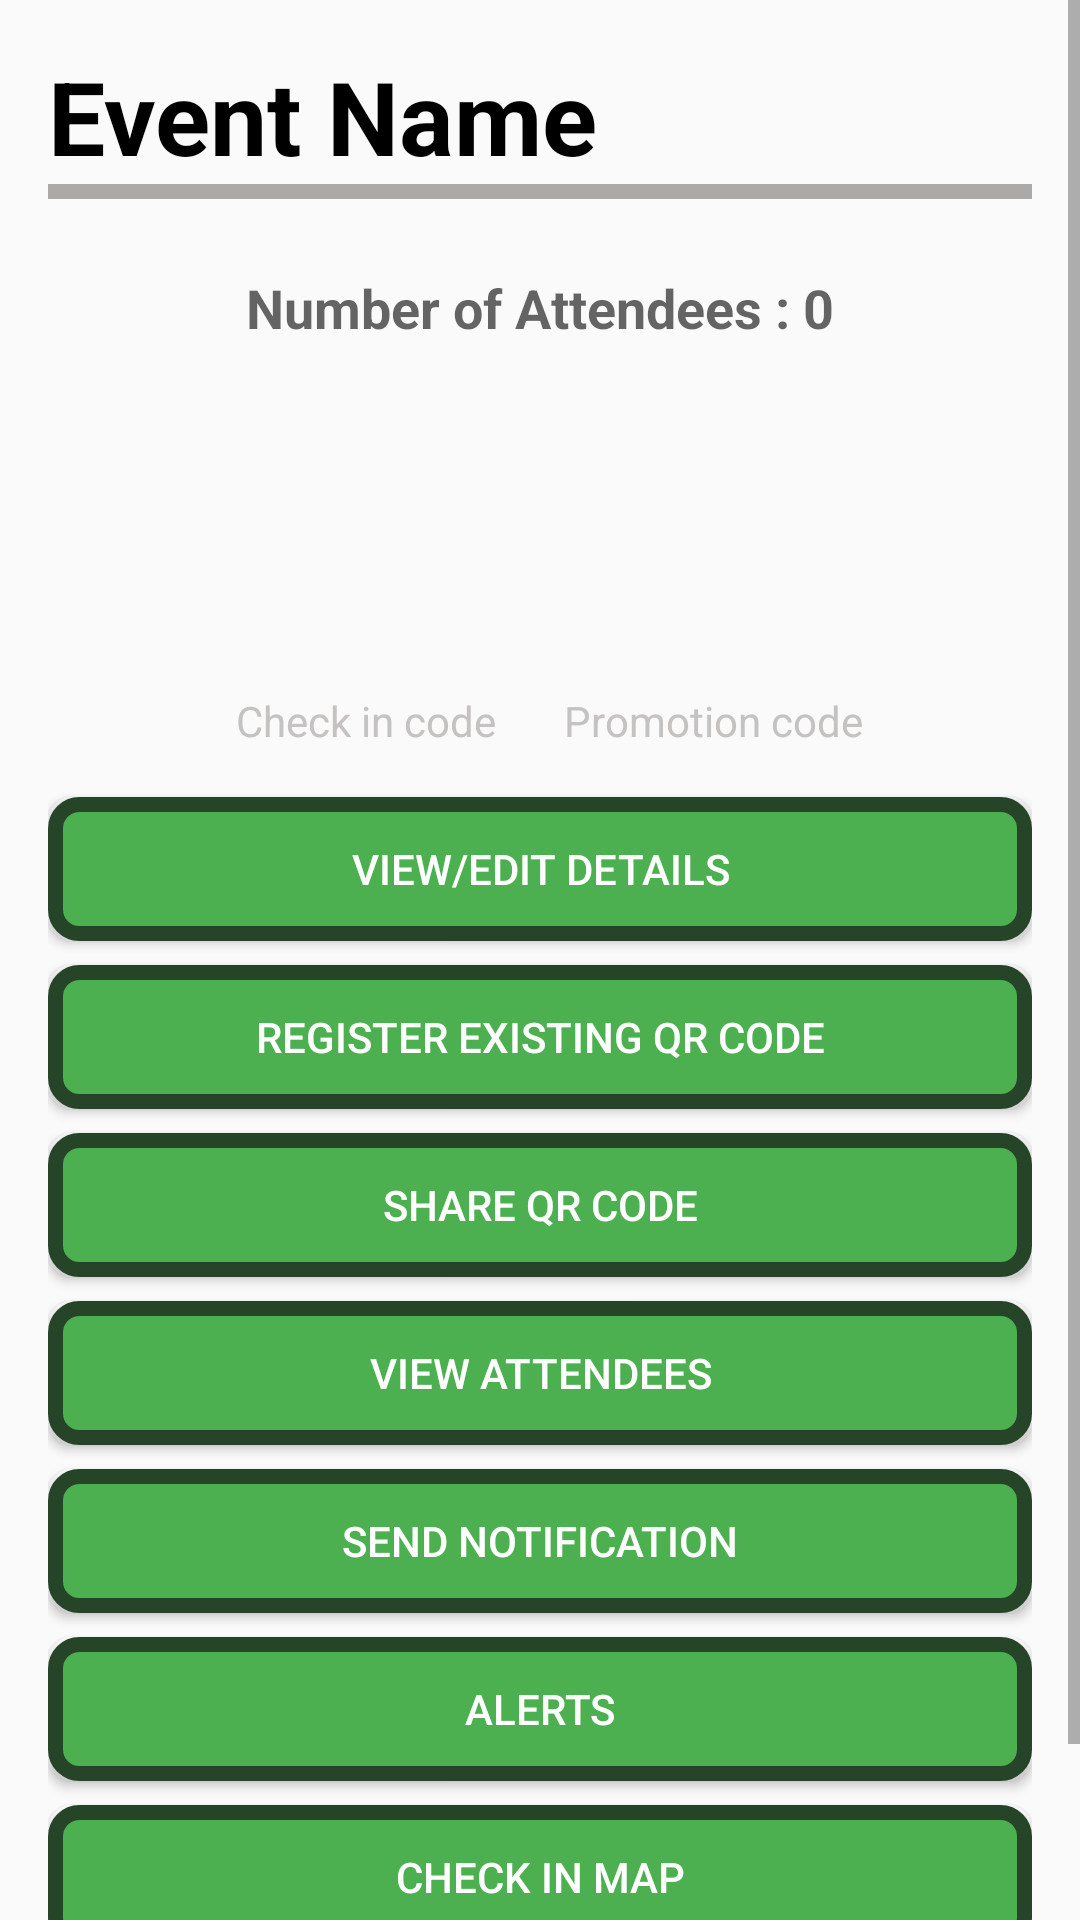

Android layout source for this screen:
<!-- AndroidManifest.xml: application theme Theme.EventLink_QR_Pro -->
<!-- res/layout/event.xml -->
<?xml version="1.0" encoding="utf-8"?>
<ScrollView xmlns:android="http://schemas.android.com/apk/res/android"
    xmlns:app="http://schemas.android.com/apk/res-auto"
    android:layout_width="match_parent"
    android:layout_height="match_parent"
    android:fillViewport="true">

    <LinearLayout
        android:layout_width="match_parent"
        android:layout_height="wrap_content"
        android:orientation="vertical"
        android:padding="16dp">

        <TextView
            android:id="@+id/event_name_text_view"
            android:layout_width="wrap_content"
            android:layout_height="wrap_content"
            android:text="Event Name"
            android:textSize="34sp"
            android:textColor="#000000"
            android:textStyle="bold"/>
        <View
            android:layout_width="match_parent"
            android:layout_height="5dp"
            android:background="#ACA9A9"
            android:layout_marginBottom="8dp"/>
        <TextView
            android:id="@+id/tv_number_of_attendees"
            android:layout_width="wrap_content"
            android:layout_height="wrap_content"
            android:layout_gravity="center_horizontal"
            android:layout_marginTop="16dp"
            android:text="Number of Attendees : 0"
            android:textAppearance="?android:attr/textAppearanceMedium"
            android:textStyle="bold" />

        
        <LinearLayout
            android:layout_width="match_parent"
            android:layout_height="wrap_content"
            android:orientation="horizontal"
            android:gravity="center"
            android:layout_marginTop="16dp">

            <LinearLayout
                android:layout_width="wrap_content"
                android:layout_height="wrap_content"
                android:orientation="vertical"
                android:gravity="center"
                android:layout_marginRight="16dp">

                <ImageView
                    android:id="@+id/qrCodeImageView"
                    android:layout_width="100dp"
                    android:layout_height="100dp" />

                <TextView
                    android:layout_width="wrap_content"
                    android:layout_height="wrap_content"
                    android:text="Check in code"
                    android:textSize="14sp"
                    android:textColor="#C5C2C2" />
            </LinearLayout>

            <LinearLayout
                android:layout_width="wrap_content"
                android:layout_height="wrap_content"
                android:orientation="vertical"
                android:gravity="center">

                <ImageView
                    android:id="@+id/promoQrCodeImageView"
                    android:layout_width="100dp"
                    android:layout_height="100dp" />

                <TextView
                    android:layout_width="wrap_content"
                    android:layout_height="wrap_content"
                    android:text="Promotion code"
                    android:textSize="14sp"
                    android:textColor="#C5C2C2" />
            </LinearLayout>
        </LinearLayout>


        <Button
            android:id="@+id/btn_view_edit_details"
            android:layout_width="match_parent"
            android:layout_height="wrap_content"
            android:text="View/Edit Details"
            android:background="@drawable/button_background"
            android:textColor="#FFFFFF"
            android:layout_marginTop="16dp" />

        <Button
            android:id="@+id/btn_register_qr_code"
            android:layout_width="match_parent"
            android:layout_height="wrap_content"
            android:text="Register Existing QR code"
            android:background="@drawable/button_background"
            android:textColor="#FFFFFF"
            android:layout_marginTop="8dp" />

        <Button
            android:id="@+id/btn_share_qr_code"
            android:layout_width="match_parent"
            android:layout_height="wrap_content"
            android:text="Share QR code"
            android:background="@drawable/button_background"
            android:textColor="#FFFFFF"
            android:layout_marginTop="8dp" />

        <Button
            android:id="@+id/btn_view_attendees"
            android:layout_width="match_parent"
            android:layout_height="wrap_content"
            android:text="View Attendees"
            android:background="@drawable/button_background"
            android:textColor="#FFFFFF"
            android:layout_marginTop="8dp" />

        <Button
            android:id="@+id/btn_send_notification"
            android:layout_width="match_parent"
            android:layout_height="wrap_content"
            android:text="Send Notification"
            android:background="@drawable/button_background"
            android:textColor="#FFFFFF"
            android:layout_marginTop="8dp" />

        <Button
            android:id="@+id/btn_alerts"
            android:layout_width="match_parent"
            android:layout_height="wrap_content"
            android:text="Alerts"
            android:background="@drawable/button_background"
            android:textColor="#FFFFFF"
            android:layout_marginTop="8dp" />

        <Button
            android:id="@+id/btn_check_in_map"
            android:layout_width="match_parent"
            android:layout_height="wrap_content"
            android:text="Check in Map"
            android:background="@drawable/button_background"
            android:textColor="#FFFFFF"
            android:layout_marginTop="8dp" />

        <Button
            android:id="@+id/btn_back"
            android:layout_width="match_parent"
            android:layout_height="31dp"
            android:text="Back"
            android:background="@drawable/back"
            android:textColor="#FFFFFF"
            android:layout_marginTop="8dp" />

    </LinearLayout>
</ScrollView>
<!-- resources referenced by this layout -->
<resources>
  <!-- drawable back (drawable) -->
  <?xml version="1.0" encoding="utf-8"?>
  <selector xmlns:android="http://schemas.android.com/apk/res/android">
      <item>
          <shape android:shape="rectangle">
              <solid android:color="#F44336" />
              <stroke android:width="0dp" android:color="#264528" />
              <corners android:radius="8dp" />
          </shape>
      </item>
  </selector>
  <!-- drawable button_background (drawable) -->
  <?xml version="1.0" encoding="utf-8"?>
  <selector xmlns:android="http://schemas.android.com/apk/res/android">
      <item>
          <shape android:shape="rectangle">
              <solid android:color="#4CAF50" />
              <stroke android:width="5dp" android:color="#264528" />
              <corners android:radius="8dp" />
          </shape>
      </item>
  </selector>
  <style name="Theme.EventLink_QR_Pro" parent="Base.Theme.EventLink_QR_Pro" />
  <style name="Base.Theme.EventLink_QR_Pro" parent="Theme.AppCompat.Light.NoActionBar">
          
          
      </style>
</resources>
